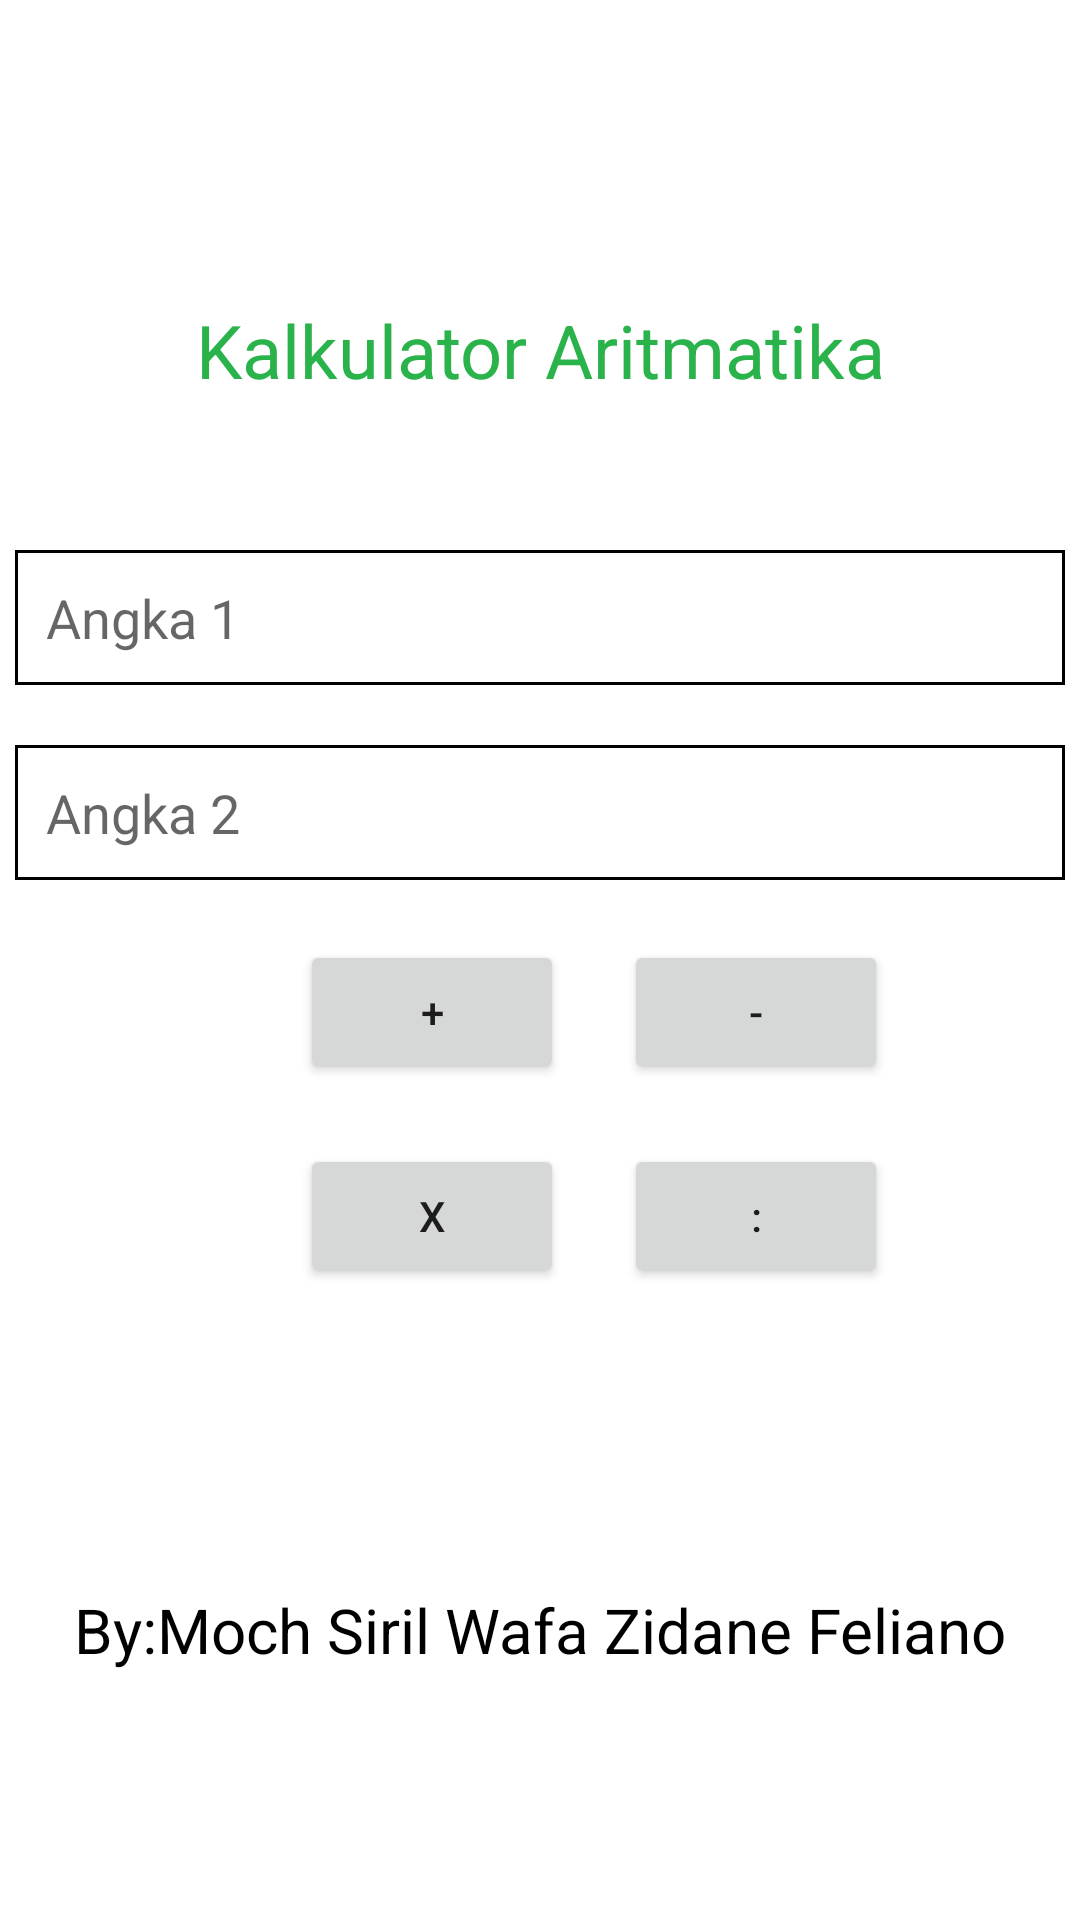

The Android layout XML behind this screen, and the referenced resources:
<!-- AndroidManifest.xml: application theme Theme.Kalkulator10PPLG2 -->
<!-- res/layout/activity_kalkulator_aritmatika.xml -->
<?xml version="1.0" encoding="utf-8"?>
<LinearLayout
    android:orientation="vertical"
    xmlns:android="http://schemas.android.com/apk/res/android"
    xmlns:app="http://schemas.android.com/apk/res-auto"
    xmlns:tools="http://schemas.android.com/tools"
    android:layout_width="match_parent"
    android:layout_height="match_parent"
    tools:context=".KalkulatorAritmatika">

    <TextView
        android:textSize="12pt"
        android:gravity="center"
        android:textColor="#2AB24B"
        android:layout_marginTop="100dp"
        android:layout_width="match_parent"
        android:layout_height="wrap_content"
        android:text="Kalkulator Aritmatika" />

    <EditText
        android:id="@+id/txtAngka1"
        android:layout_marginRight="5dp"
        android:layout_marginLeft="5dp"
        android:layout_marginTop="50dp"
        android:hint="Angka 1"
        android:background="@drawable/backgroundtext"
        android:padding="5pt"
        android:inputType="number"
        android:layout_width="match_parent"
        android:layout_height="wrap_content" />

    <EditText
        android:id="@+id/txtAngka2"
        android:layout_marginRight="5dp"
        android:layout_marginLeft="5dp"
        android:layout_marginTop="20dp"
        android:hint="Angka 2"
        android:background="@drawable/backgroundtext"
        android:padding="5pt"
        android:inputType="number"
        android:layout_width="match_parent"
        android:layout_height="wrap_content" />

    <LinearLayout
        android:orientation="horizontal"
        android:layout_width="match_parent"
        android:layout_height="wrap_content" >

        <Button
            android:id="@+id/btnplus"
            android:layout_marginLeft="100dp"
            android:layout_marginTop="20dp"
            android:layout_marginRight="20dp"
            android:text="+"
            android:layout_width="wrap_content"
            android:layout_height="wrap_content" />

        <Button
            android:id="@+id/btnmines"
            android:layout_marginTop="20dp"
            android:layout_marginRight="20dp"
            android:text="-"
            android:layout_width="wrap_content"
            android:layout_height="wrap_content" />

    </LinearLayout>

    <LinearLayout
        android:orientation="horizontal"
        android:layout_width="match_parent"
        android:layout_height="wrap_content" >

        <Button
            android:id="@+id/btnkali"
            android:layout_marginLeft="100dp"
            android:layout_marginTop="20dp"
            android:layout_marginRight="20dp"
            android:text="X"
            android:layout_width="wrap_content"
            android:layout_height="wrap_content" />

        <Button
            android:id="@+id/btnbagi"
            android:layout_marginTop="20dp"
            android:layout_marginRight="20dp"
            android:text=":"
            android:layout_width="wrap_content"
            android:layout_height="wrap_content" />

    </LinearLayout>

    <TextView
        android:layout_marginTop="100dp"
        android:text="By:Moch Siril Wafa Zidane Feliano"
        android:textColor="@color/black"
        android:textSize="10pt"
        android:gravity="center"
        android:layout_width="match_parent"
        android:layout_height="wrap_content" />

</LinearLayout>
<!-- resources referenced by this layout -->
<resources>
  <!-- drawable backgroundtext (drawable) -->
  <?xml version="1.0" encoding="utf-8"?>
  <shape
      xmlns:android="http://schemas.android.com/apk/res/android">
  
      <stroke
          android:width="1dp"
          android:color="@color/black" />
  
  </shape>
  <style name="Theme.Kalkulator10PPLG2" parent="Theme.MaterialComponents.DayNight.DarkActionBar">
          
          <item name="colorPrimary">@color/purple_500</item>
          <item name="colorPrimaryVariant">@color/purple_700</item>
          <item name="colorOnPrimary">@color/white</item>
          
          <item name="colorSecondary">@color/teal_200</item>
          <item name="colorSecondaryVariant">@color/teal_700</item>
          <item name="colorOnSecondary">@color/black</item>
          
          <item name="android:statusBarColor">?attr/colorPrimaryVariant</item>
          
      </style>
  <!-- not gathered from this repository: default colours our renderer supplied (Android Studio template values) -->
  <color name="purple_500">#FF6200EE</color>
  <color name="purple_700">#FF3700B3</color>
  <color name="teal_200">#FF03DAC5</color>
  <color name="teal_700">#FF018786</color>
  <color name="black">#FF000000</color>
  <color name="white">#FFFFFFFF</color>
</resources>
